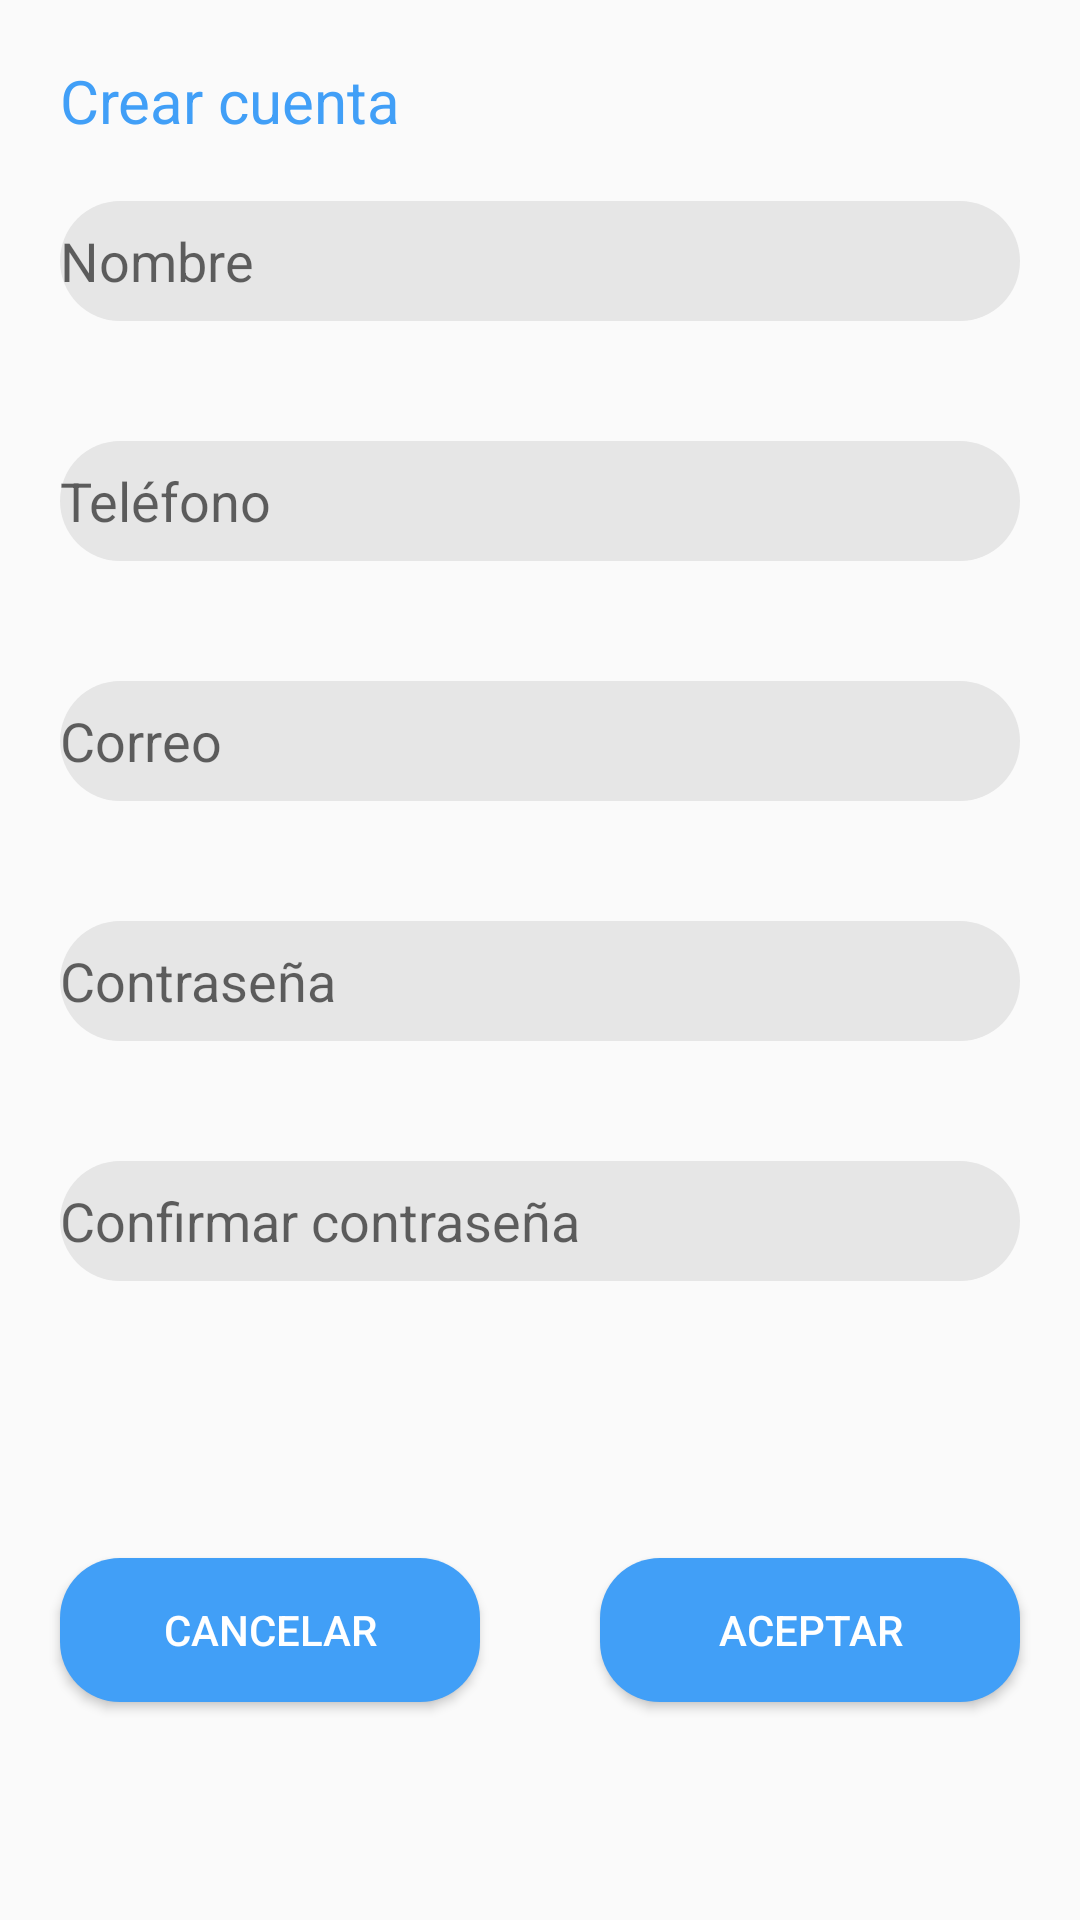

Write the Android layout XML for this screen, with the resource values it uses.
<!-- AndroidManifest.xml: application theme AppTheme -->
<!-- res/layout/activity_formulario.xml -->
<?xml version="1.0" encoding="utf-8"?>
<LinearLayout xmlns:android="http://schemas.android.com/apk/res/android"
    xmlns:app="http://schemas.android.com/apk/res-auto"
    xmlns:tools="http://schemas.android.com/tools"
    android:layout_width="match_parent"
    android:layout_height="match_parent"
    android:orientation="vertical"
    android:paddingTop="20dp"
    tools:context="com.example.eduardopalacios.logindisplay.formulario">

    <TextView
        android:layout_width="wrap_content"
        android:layout_height="wrap_content"
        android:text="Crear cuenta"
        android:textSize="20dp"
        android:layout_marginLeft="20dp"
        android:textColor="#419ff7"/>
    <EditText
        style="@style/editText_style"
        android:id="@+id/campoNombre"
        android:hint="Nombre"
        />
    <EditText

        android:id="@+id/campoTelefono"
        android:hint="Teléfono"
        style="@style/editText_style"
       />

    <EditText
        android:layout_width="match_parent"
        android:layout_height="40dp"
        android:id="@+id/correo"
        android:hint="Correo"
        android:background="@drawable/shapecamposformularios"
        android:layout_margin="20dp"/>

    <EditText
        android:layout_width="match_parent"
        android:layout_height="40dp"
        android:id="@+id/contraseña"
        android:hint="Contraseña"
        android:background="@drawable/shapecamposformularios"
        android:layout_margin="20dp"/>

    <EditText
        android:layout_width="match_parent"
        android:layout_height="40dp"
        android:id="@+id/Confirmar_contraseña"
        android:hint="Confirmar contraseña"
        android:background="@drawable/shapecamposformularios"
        android:layout_margin="20dp"/>

    <LinearLayout
        android:layout_width="match_parent"
        android:layout_height="match_parent"
        android:orientation="horizontal"
        android:weightSum="4"
        android:gravity="center">
        <Button
            android:layout_width="0dp"
            android:layout_height="wrap_content"
            android:text="Cancelar"
            android:textColor="#ffffff"
            android:layout_weight="2"
            android:layout_margin="20dp"
            android:background="@drawable/shapebutton"
            android:backgroundTint="#419ff7"/>

        <Button
            android:layout_width="0dp"
            android:layout_height="wrap_content"
            android:text="Aceptar"
            android:layout_weight="2"
            android:layout_margin="20dp"
            android:background="@drawable/shapebutton"
            android:backgroundTint="#419ff7"
            android:textColor="#ffffff"/>

    </LinearLayout>

</LinearLayout>
<!-- resources referenced by this layout -->
<resources>
  <!-- drawable shapebutton (drawable) -->
  <?xml version="1.0" encoding="utf-8"?>
  <selector xmlns:android="http://schemas.android.com/apk/res/android">
  
      <item>
          <shape android:shape="rectangle">
              <corners android:radius="20dp"></corners>
              <solid android:color="#ffffff"></solid>
  
          </shape>
      </item>
  </selector>
  <!-- drawable shapecamposformularios (drawable) -->
  <?xml version="1.0" encoding="utf-8"?>
  <selector xmlns:android="http://schemas.android.com/apk/res/android">
  
      <item>
          <shape android:shape="rectangle">
              <corners android:radius="20dp"></corners>
              <solid android:color="#e6e6e6"></solid>
  
          </shape>
      </item>
  </selector>
  <style name="editText_style">
          <item name="android:layout_height">40dp</item>
          <item name="android:layout_width">match_parent</item>
          <item name="android:layout_margin">20dp</item>
          <item name="android:background">@drawable/shapecamposformularios</item>
  
      </style>
  <style name="AppTheme" parent="Theme.AppCompat.DayNight.NoActionBar">
          
          <item name="colorPrimary">@color/colorPrimary</item>
          <item name="colorPrimaryDark">@color/colorPrimaryDark</item>
          <item name="colorAccent">@color/colorAccent</item>
      </style>
  <!-- not gathered from this repository: default colours our renderer supplied (Android Studio template values) -->
  <color name="colorPrimary">#FF6200EE</color>
  <color name="colorPrimaryDark">#FF3700B3</color>
  <color name="colorAccent">#FF03DAC5</color>
</resources>
